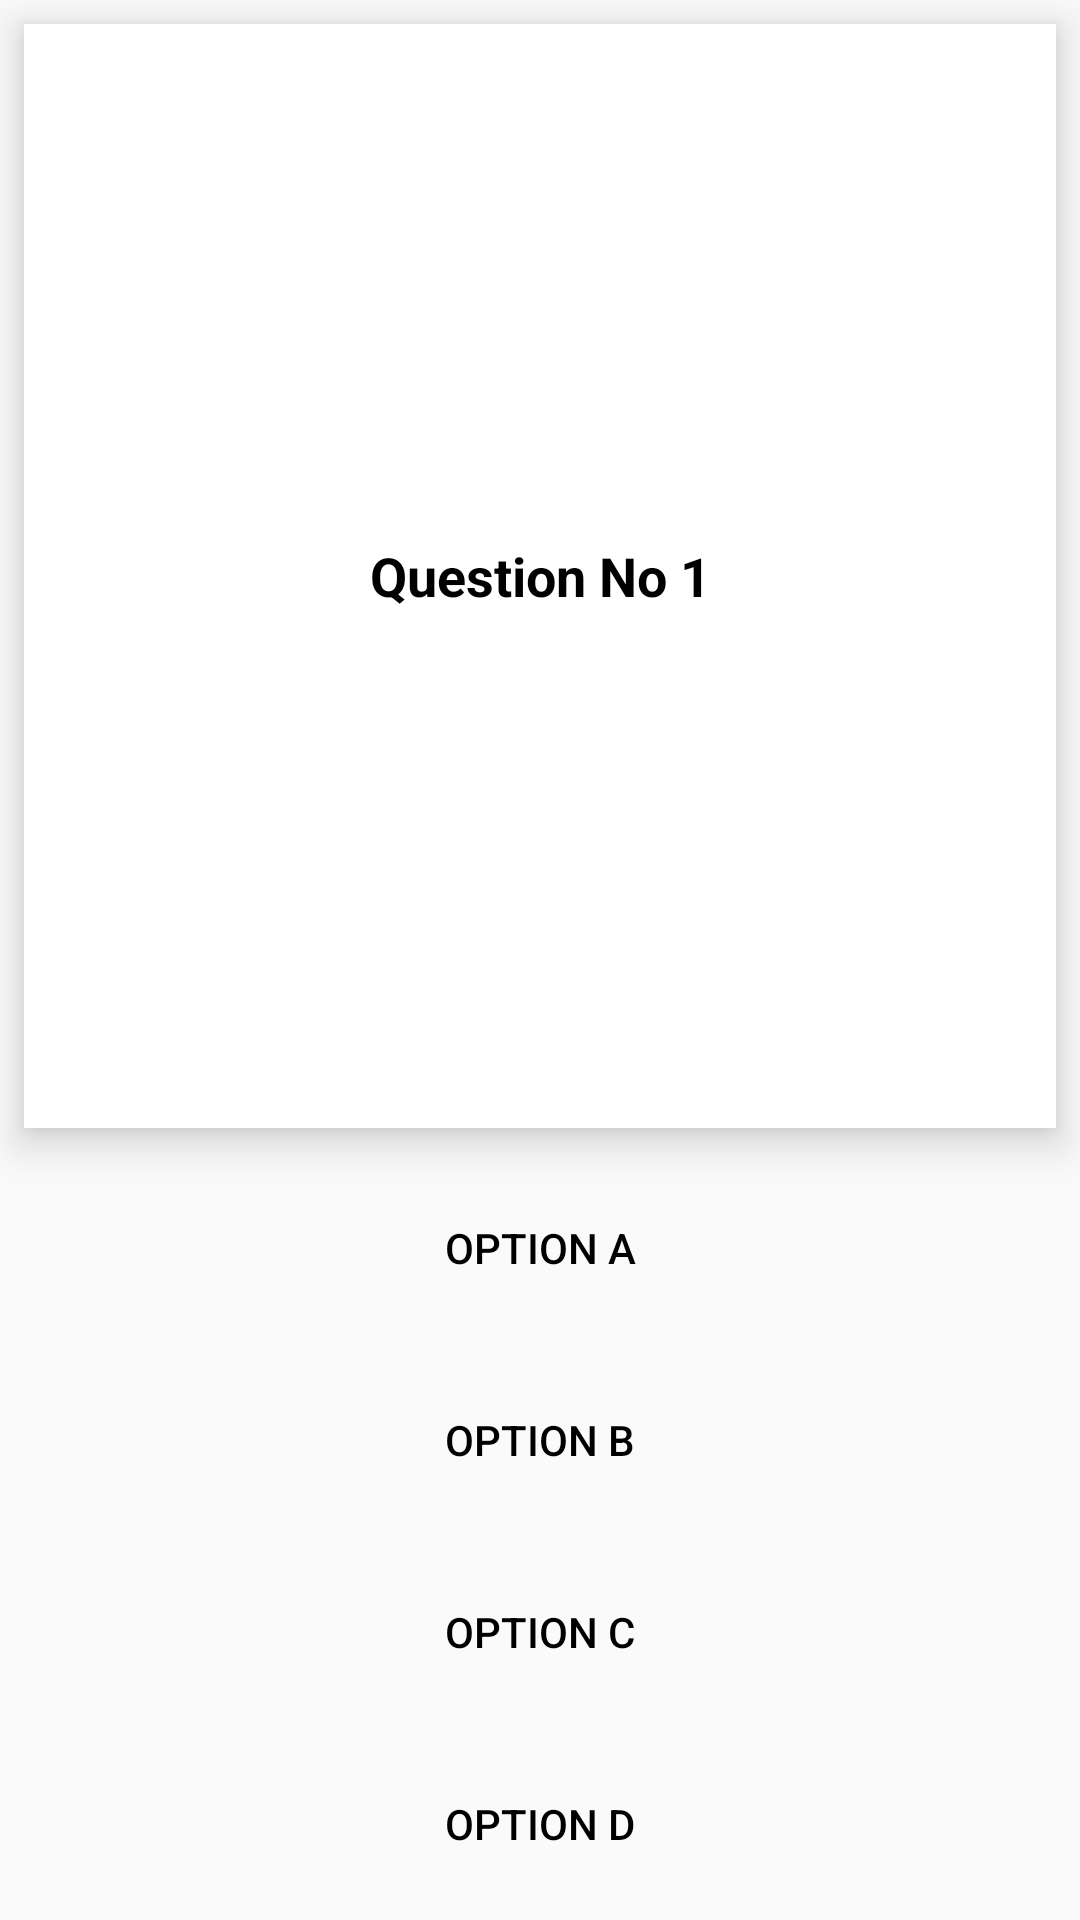

Android layout source for this screen:
<!-- AndroidManifest.xml: application theme Theme.IT1110APP -->
<!-- res/layout/question_item_layout.xml -->
<?xml version="1.0" encoding="utf-8"?>
<LinearLayout xmlns:android="http://schemas.android.com/apk/res/android"
    android:layout_width="match_parent"
    android:layout_height="match_parent"
    android:orientation="vertical">

    <TextView
        android:id="@+id/tv_question"
        android:layout_width="match_parent"
        android:layout_height="wrap_content"
        android:layout_margin="8dp"
        android:padding="8dp"
        android:gravity="center"
        android:textColor="@color/black"
        android:textSize="18sp"
        android:text="Question No 1"
        android:textStyle="bold"
        android:scrollbars="vertical"
        android:background="@color/white"
        android:inputType="textMultiLine"
        android:elevation="5dp"
        android:translationZ="3dp"
        android:layout_weight="1"
        />

    <androidx.appcompat.widget.AppCompatButton
        android:id="@+id/optionA"
        android:layout_width="match_parent"
        android:layout_height="wrap_content"
        android:layout_margin="8dp"
        android:textColor="@color/black"
        android:text="Option A"
        android:textSize="14sp"
        android:background="@drawable/unselected_bt"
        android:elevation="3dp"
        android:translationZ="3dp"
        android:stateListAnimator="@null"
        />

    <androidx.appcompat.widget.AppCompatButton
        android:id="@+id/optionB"
        android:layout_width="match_parent"
        android:layout_height="wrap_content"
        android:layout_margin="8dp"
        android:textColor="@color/black"
        android:text="Option B"
        android:textSize="14sp"
        android:background="@drawable/unselected_bt"
        android:elevation="3dp"
        android:translationZ="3dp"
        android:stateListAnimator="@null"
        />

    <androidx.appcompat.widget.AppCompatButton
        android:id="@+id/optionC"
        android:layout_width="match_parent"
        android:layout_height="wrap_content"
        android:layout_margin="8dp"
        android:textColor="@color/black"
        android:text="Option C"
        android:textSize="14sp"
        android:background="@drawable/unselected_bt"
        android:elevation="3dp"
        android:translationZ="3dp"
        android:stateListAnimator="@null"
        />

    <androidx.appcompat.widget.AppCompatButton
        android:id="@+id/optionD"
        android:layout_width="match_parent"
        android:layout_height="wrap_content"
        android:layout_margin="8dp"
        android:textColor="@color/black"
        android:text="Option D"
        android:textSize="14sp"
        android:background="@drawable/unselected_bt"
        android:elevation="3dp"
        android:translationZ="3dp"
        android:stateListAnimator="@null"
        />

</LinearLayout>
<!-- resources referenced by this layout -->
<resources>
  <color name="black">#FF000000</color>
  <color name="white">#FFFFFFFF</color>
  <style name="Theme.IT1110APP" parent="Theme.AppCompat.Light.NoActionBar">
          
          <item name="colorPrimary">@color/purple_500</item>
          <item name="colorPrimaryVariant">@color/purple_700</item>
          <item name="colorOnPrimary">@color/white</item>
          
          <item name="colorSecondary">@color/teal_200</item>
          <item name="colorSecondaryVariant">@color/teal_700</item>
          <item name="colorOnSecondary">@color/black</item>
          
          <item name="android:statusBarColor">?attr/colorPrimaryVariant</item>
          
          <item name="windowActionBar">false</item>
          <item name="windowNoTitle">true</item>
      </style>
  <color name="purple_500">#FF6200EE</color>
  <color name="purple_700">#FF3700B3</color>
  <color name="teal_200">#FF03DAC5</color>
  <color name="teal_700">#FF018786</color>
</resources>
